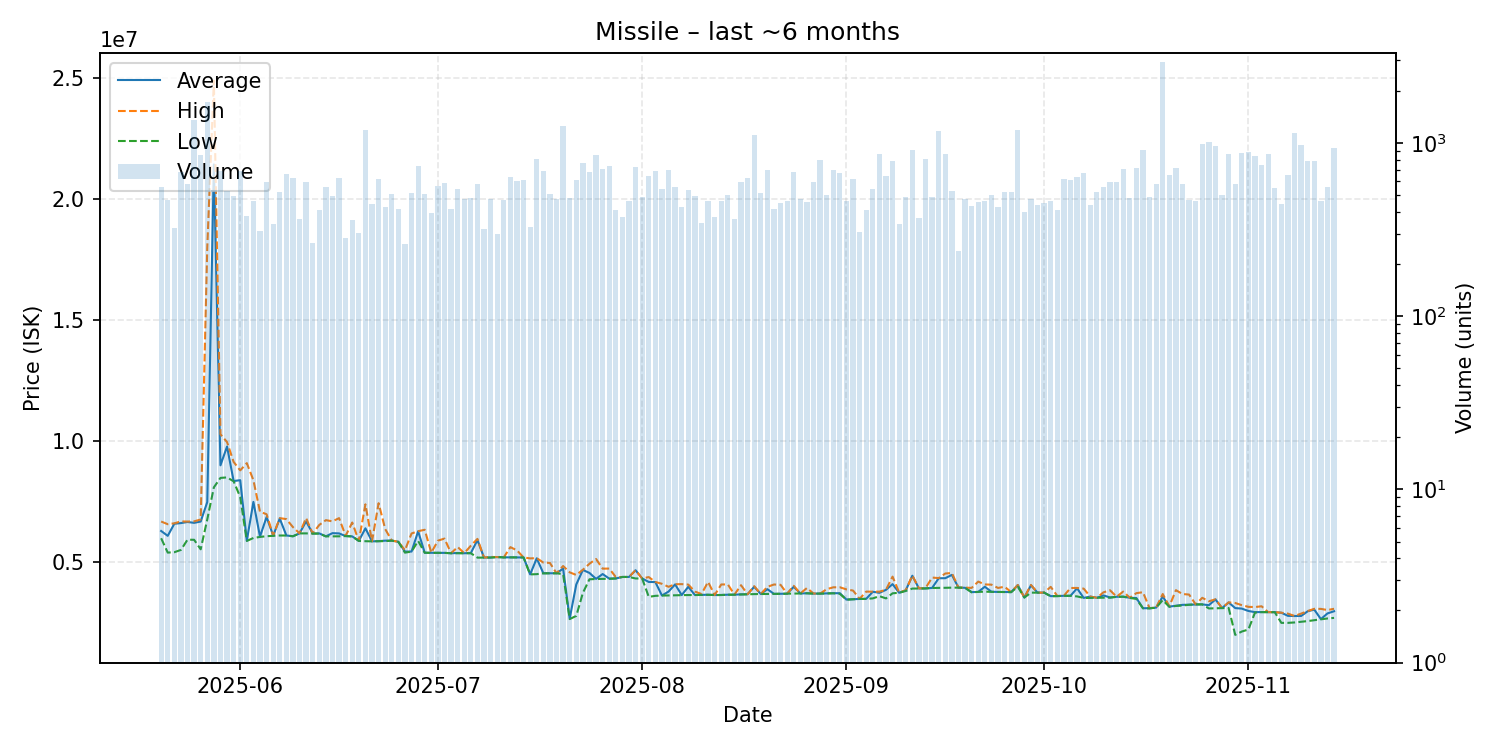

The table this chart was drawn from, first rows:
date, average, highest, lowest, order_count, volume
2025-05-20, 6300000, 6690000, 6000000, 152, 559
2025-05-21, 6099000, 6579500, 5408000, 170, 467
2025-05-22, 6599000, 6616000, 5424000, 149, 324
2025-05-23, 6625000, 6695000, 5518500, 172, 678
2025-05-24, 6672000, 6688000, 5940000, 212, 579
2025-05-25, 6635000, 6697000, 5937000, 235, 1353
2025-05-26, 6690000, 6774000, 5544000, 215, 850
2025-05-27, 7494000, 18000000, 6780000, 448, 1722
2025-05-28, 21420000, 24875000, 8100500, 266, 535
2025-05-29, 9008000, 10290000, 8490000, 232, 690
2025-05-30, 9784000, 9967000, 8509000, 231, 531
2025-05-31, 8360000, 9149000, 8350000, 216, 495
2025-06-01, 8395500, 8799000, 7700000, 223, 688
2025-06-02, 5900000, 9099000, 5889000, 182, 380
2025-06-03, 7500000, 8394000, 6011000, 189, 465
2025-06-04, 6068000, 7094000, 6054500, 134, 310
2025-06-05, 6876000, 6991000, 6085000, 222, 597
2025-06-06, 6111000, 6113000, 6100000, 173, 341
2025-06-07, 6811000, 6830000, 6113000, 185, 519
2025-06-08, 6115000, 6790000, 6113000, 207, 664
2025-06-09, 6083000, 6459000, 6082000, 231, 631
2025-06-10, 6200000, 6201000, 6200000, 173, 366
2025-06-11, 6698000, 6833000, 6201000, 203, 595
2025-06-12, 6193000, 6193000, 6193000, 138, 264
2025-06-13, 6200000, 6550000, 6191000, 173, 410
2025-06-14, 6079000, 6747000, 6077000, 193, 556
2025-06-15, 6210000, 6697000, 6078000, 206, 493
2025-06-16, 6200000, 6830000, 6080000, 205, 629
2025-06-17, 6090000, 6100000, 6090000, 156, 282
2025-06-18, 6077000, 6649000, 6076000, 155, 358
2025-06-19, 5890000, 5890000, 5889000, 157, 303
2025-06-20, 6410000, 7400000, 5878000, 238, 1190
2025-06-21, 5872000, 5872000, 5872000, 186, 444
2025-06-22, 5881000, 7447000, 5879000, 172, 620
2025-06-23, 5901000, 6379500, 5882000, 163, 430
2025-06-24, 5903000, 5905000, 5901500, 179, 509
2025-06-25, 5854000, 5854000, 5854000, 163, 414
2025-06-26, 5450000, 5506000, 5406000, 150, 261
2025-06-27, 5451000, 6197000, 5450000, 191, 517
2025-06-28, 6286000, 6291000, 5888000, 166, 738
2025-06-29, 5402000, 6350000, 5401000, 194, 506
2025-06-30, 5402000, 5404000, 5400000, 164, 392
2025-07-01, 5398000, 5901500, 5397000, 194, 568
2025-07-02, 5397000, 5986000, 5396000, 194, 587
2025-07-03, 5382000, 5382000, 5382000, 179, 415
2025-07-04, 5391500, 5639000, 5382000, 185, 546
2025-07-05, 5382000, 5382000, 5382000, 194, 474
2025-07-06, 5390000, 5694000, 5382000, 194, 484
2025-07-07, 5927000, 5974000, 5200000, 176, 580
2025-07-08, 5203000, 5203000, 5203000, 152, 318
2025-07-09, 5208000, 5230000, 5202000, 178, 475
2025-07-10, 5224000, 5224000, 5224000, 153, 300
2025-07-11, 5213000, 5214000, 5209000, 177, 470
2025-07-12, 5213000, 5634000, 5212000, 189, 633
2025-07-13, 5209000, 5500000, 5208000, 196, 602
2025-07-14, 5208000, 5208000, 5208000, 173, 616
2025-07-15, 4510000, 5169000, 4509000, 164, 328
2025-07-16, 5173000, 5180000, 4519000, 191, 806
2025-07-17, 4557000, 4996000, 4552000, 166, 689
2025-07-18, 4557000, 4982000, 4554000, 185, 508
... 119 more rows
